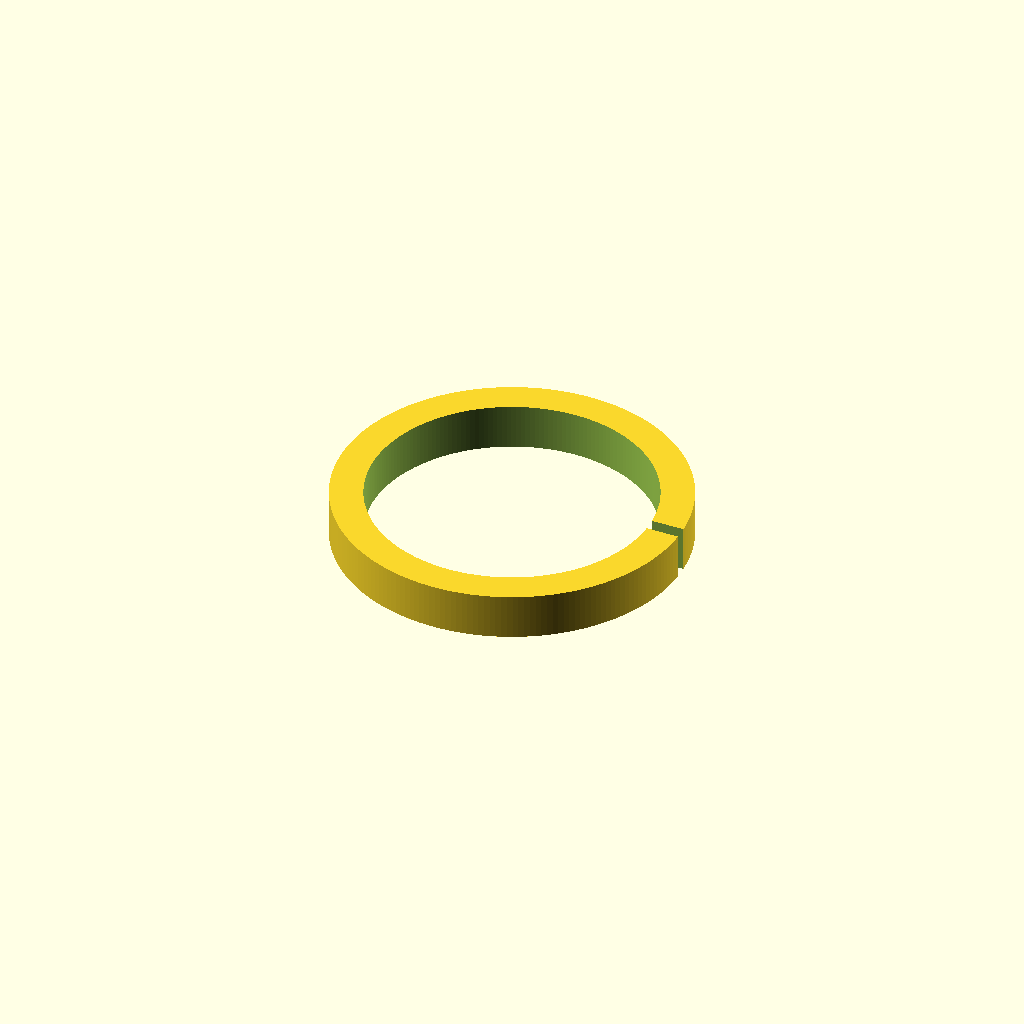
Cell 1: rendered with the file's own defaults.
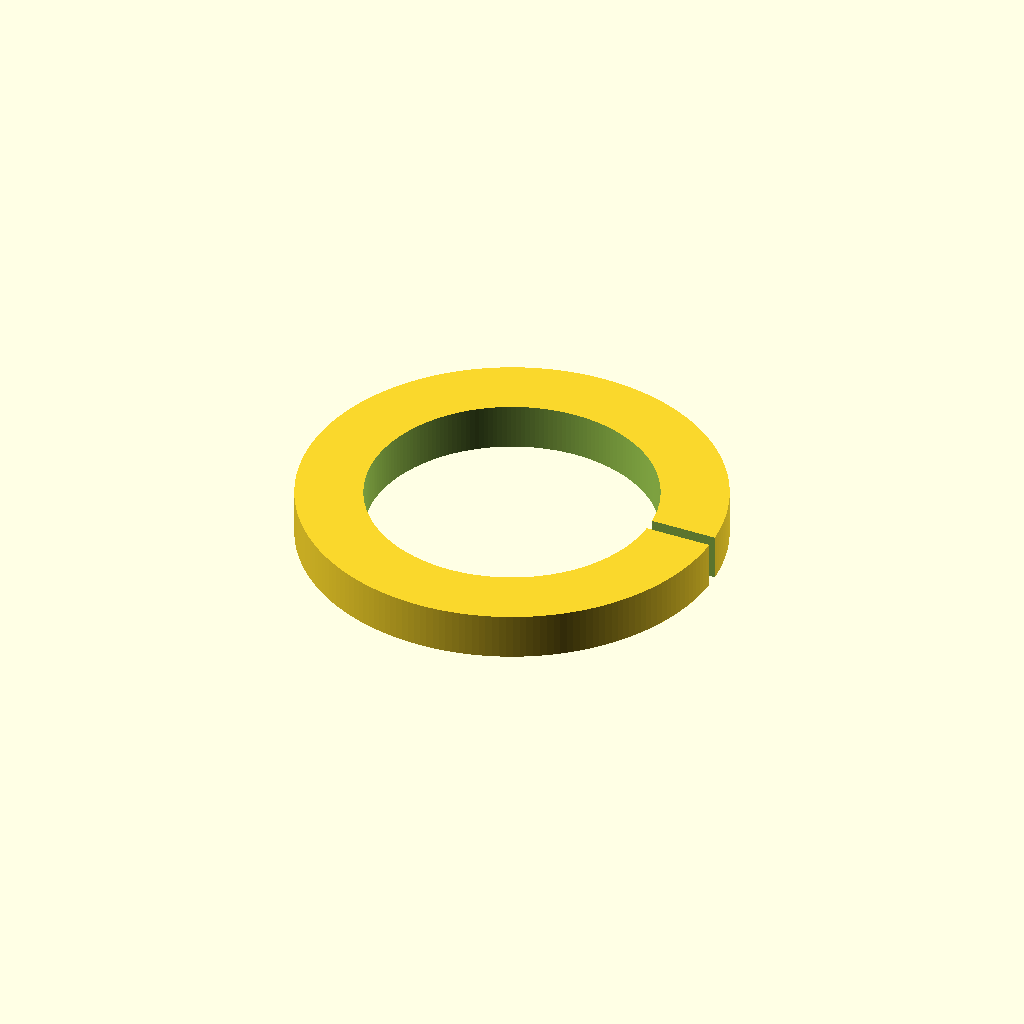
Cell 2: the same model with Dough = 10.
One fixed orthographic camera (rotation 55°, 0°, 25°; colour scheme Cornfield) for every cell.
The OpenSCAD source (90.Otros/Cookie_cutter/rolling_pin.scad):
// Rolling Pin Spacers
// all measurements are in mm

// Diameter of rolling pin in mm (best if slightly smaller than actual)
pin = 43/2;

// How thick you want the dough to be in mm
Dough = 5;

difference () {
   cylinder (h=7,r=pin+Dough, $fn = 200);
   translate ([0,0,-2]) cylinder (h=14,r=pin, $fn = 200);
   translate ([0,0,-2]) cube([pin+Dough+2,2,14]);
}
Customizer parameters (derived from the source; name, type, default, range or options):
Dough: number, default 5
